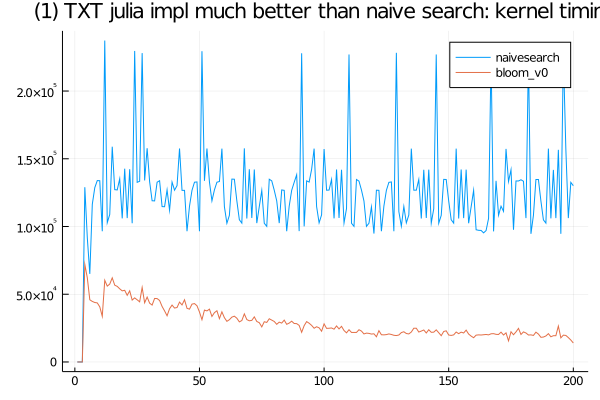

Values plotted in this chart, from the file beside it:
bloom_v0, SFinit, 0, 0, 0, 200, 0, 100, 100, 0, 100, 100, 0, 0, 0, 0, 0, 0, 0, 100, 100, 101, 0, 100
bloom_v0, SFkernel, 0, 0, 0, 72000, 62101, 45900, 44701, 43899, 43600, 40700, 33700, 60300, 56000, 57500, 62099, 56700, 55800, 54000, 52501, 52899, 49201, 52501
bloom_v0, SFloops, 0, 0, 0, 0, 0, 0, 0, 0, 0, 0, 0, 0, 0, 0, 0, 0, 0, 0, 0, 0, 0, 0
bloom_v0, SFtests, 0, 0, 0, 0, 0, 0, 0, 0, 0, 0, 0, 0, 0, 0, 0, 0, 0, 0, 0, 0, 0, 0
bloom_v0, SFskips, 0, 0, 0, 0, 0, 0, 0, 0, 0, 0, 0, 0, 0, 0, 0, 0, 0, 0, 0, 0, 0, 0
bloom_v0, SFbits, 0, 0, 0, 0, 0, 0, 0, 0, 0, 0, 0, 0, 0, 0, 0, 0, 0, 0, 0, 0, 0, 0
bloom_v0, SFskipgood, 0, 0, 0, 0, 0, 0, 0, 0, 0, 0, 0, 0, 0, 0, 0, 0, 0, 0, 0, 0, 0, 0
naivesearch, SFinit, 0, 0, 0, 0, 100, 0, 100, 0, 100, 0, 0, 0, 100, 0, 0, 100, 0, 0, 0, 0, 0, 0
naivesearch, SFkernel, 0, 0, 0, 129000, 91600, 65000, 116399, 128700, 133900, 133800, 96500, 237300, 102800, 108899, 158900, 127200, 127000, 135200, 106001, 142699, 106201, 142299
naivesearch, SFloops, 0, 0, 0, 0, 0, 0, 0, 0, 0, 0, 0, 0, 0, 0, 0, 0, 0, 0, 0, 0, 0, 0
naivesearch, SFtests, 0, 0, 0, 0, 0, 0, 0, 0, 0, 0, 0, 0, 0, 0, 0, 0, 0, 0, 0, 0, 0, 0
naivesearch, SFskips, 0, 0, 0, 0, 0, 0, 0, 0, 0, 0, 0, 0, 0, 0, 0, 0, 0, 0, 0, 0, 0, 0
naivesearch, SFbits, 0, 0, 0, 0, 0, 0, 0, 0, 0, 0, 0, 0, 0, 0, 0, 0, 0, 0, 0, 0, 0, 0
naivesearch, SFskipgood, 0, 0, 0, 0, 0, 0, 0, 0, 0, 0, 0, 0, 0, 0, 0, 0, 0, 0, 0, 0, 0, 0
